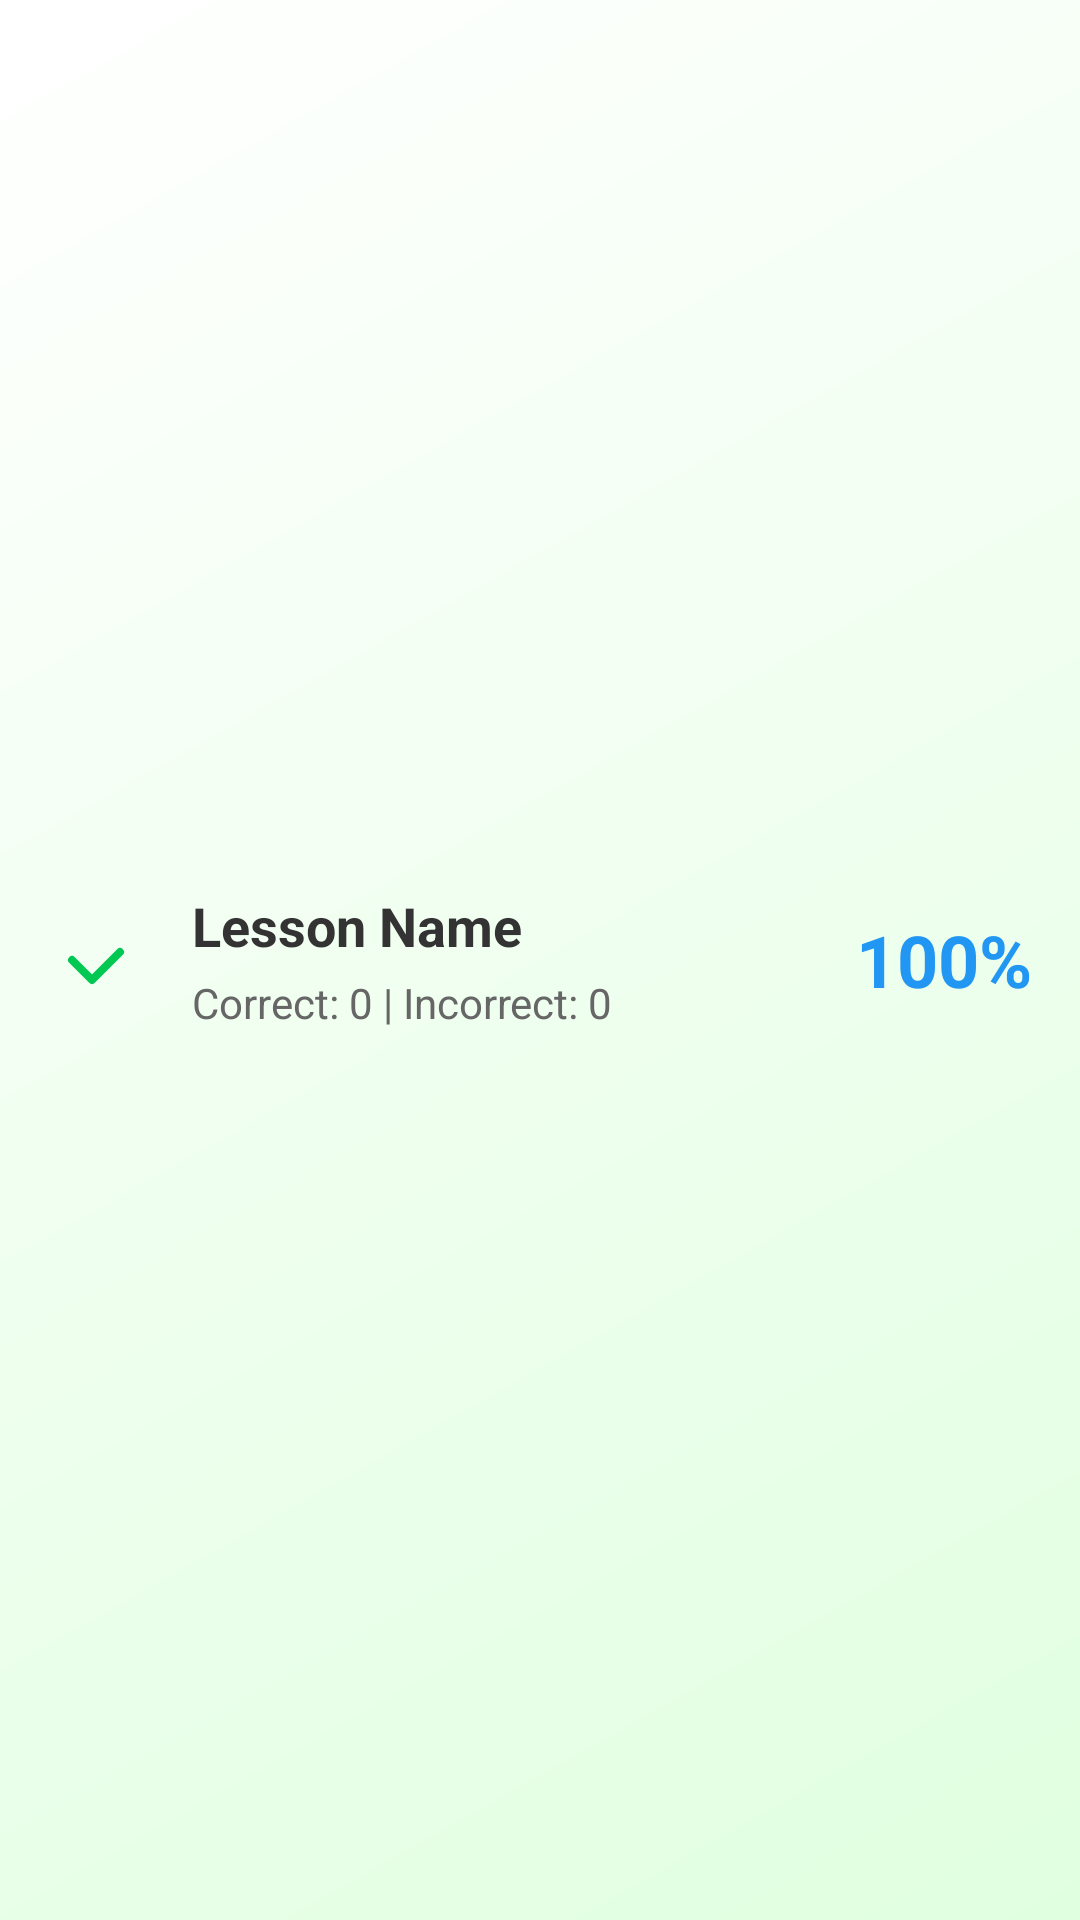

Reconstruct the res/layout file that produces this screen, plus the resources it refers to.
<!-- AndroidManifest.xml: application theme Theme.PronounceIT -->
<!-- res/layout/detailed_score_item_view.xml -->
<?xml version="1.0" encoding="utf-8"?>
<LinearLayout xmlns:android="http://schemas.android.com/apk/res/android"
    android:layout_width="match_parent"
    android:layout_height="wrap_content"
    android:orientation="horizontal"
    android:padding="16dp"
    android:gravity="center_vertical"
    android:background="@drawable/correct_item_background">

    
    <ImageView
        android:id="@+id/statusIcon"
        android:layout_width="32dp"
        android:layout_height="32dp"
        android:layout_marginEnd="16dp"
        android:src="@drawable/ic_check"
        android:contentDescription="Status Icon"/>

    
    <LinearLayout
        android:layout_width="0dp"
        android:layout_height="wrap_content"
        android:layout_weight="1"
        android:orientation="vertical">

        
        <TextView
            android:id="@+id/lessonNameText"
            android:layout_width="wrap_content"
            android:layout_height="wrap_content"
            android:text="Lesson Name"
            android:textSize="18sp"
            android:textStyle="bold"
            android:textColor="#333333"/>

        
        <TextView
            android:id="@+id/detailsText"
            android:layout_width="wrap_content"
            android:layout_height="wrap_content"
            android:text="Correct: 0 | Incorrect: 0"
            android:textSize="14sp"
            android:textColor="#666666"
            android:layout_marginTop="4dp"/>
    </LinearLayout>

    
    <TextView
        android:id="@+id/scoreText"
        android:layout_width="wrap_content"
        android:layout_height="wrap_content"
        android:text="100%"
        android:textSize="24sp"
        android:textStyle="bold"
        android:textColor="#2196F3"
        android:layout_marginStart="16dp"/>

</LinearLayout>
<!-- resources referenced by this layout -->
<resources>
  <!-- drawable correct_item_background (drawable) -->
  <?xml version="1.0" encoding="utf-8"?>
  <shape xmlns:android="http://schemas.android.com/apk/res/android">
      <gradient
          android:startColor="#E0FFE0"
          android:endColor="#FFFFFF"
          android:angle="135"/>
  </shape>
  <!-- drawable ic_check (drawable) -->
  <vector xmlns:android="http://schemas.android.com/apk/res/android"
      android:width="24dp"
      android:height="24dp"
      android:viewportWidth="24"
      android:viewportHeight="24">
      <path
          android:strokeColor="#00C853"
          android:strokeWidth="2"
          android:strokeLineCap="round"
          android:strokeLineJoin="round"
          android:fillColor="@android:color/transparent"
          android:pathData="M6,12l5,5l7,-7"/>
  </vector>
  <style name="Theme.PronounceIT" parent="android:Theme.Material.Light.NoActionBar">
          <item name="colorPrimary">@color/bright_red</item>
          <item name="colorPrimaryDark">@color/bright_orange</item>
          <item name="colorAccent">@color/bright_yellow</item>
          <item name="android:colorBackground">@color/white</item>
      </style>
  <color name="bright_red">#FF6347</color>
  <color name="bright_orange">#FFA500</color>
  <color name="bright_yellow">#FFD700</color>
  <color name="white">#FFFFFFFF</color>
</resources>
